Photos from the image-classification dataset "clean_organized_images" in the GitHub repository konny0311/classfication_cat_dog. Its 2 classes are: cat, dog.

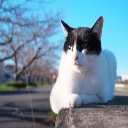
Label: cat

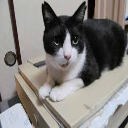
Label: cat

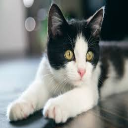
Label: cat

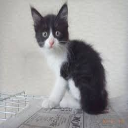
Label: cat

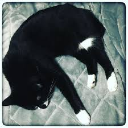
Label: cat

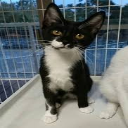
Label: cat
